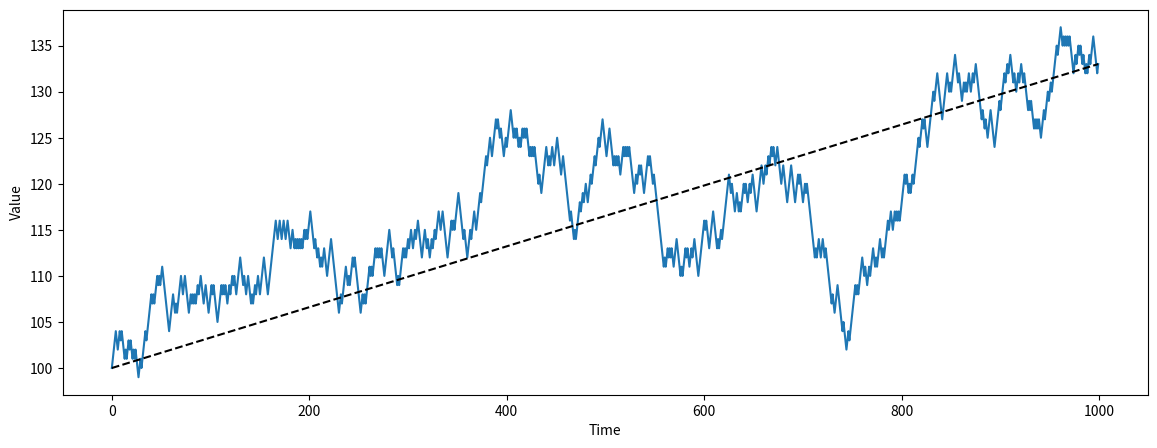

Recreate this plot in Python.
import random
import matplotlib.pyplot as plt
#import numpy as np

path = [1, -1]
steps = 1000
start_value = 100 
values = []
#p = 0.5
#q = 1 - p
#probs = [p, q]

for step in range(steps):
    values.append(start_value)
    
    start_value = start_value + random.choice(path)
    last_val = start_value

time = [i for i in range(len(values))]

eq_x = [0, steps-1]
eq_y = [100, values[-1]]

plt.figure(figsize=(14, 5))

plt.plot(time, values)
plt.plot(eq_x, eq_y, "k--")

plt.ylabel("Value")
plt.xlabel("Time")

plt.show()


